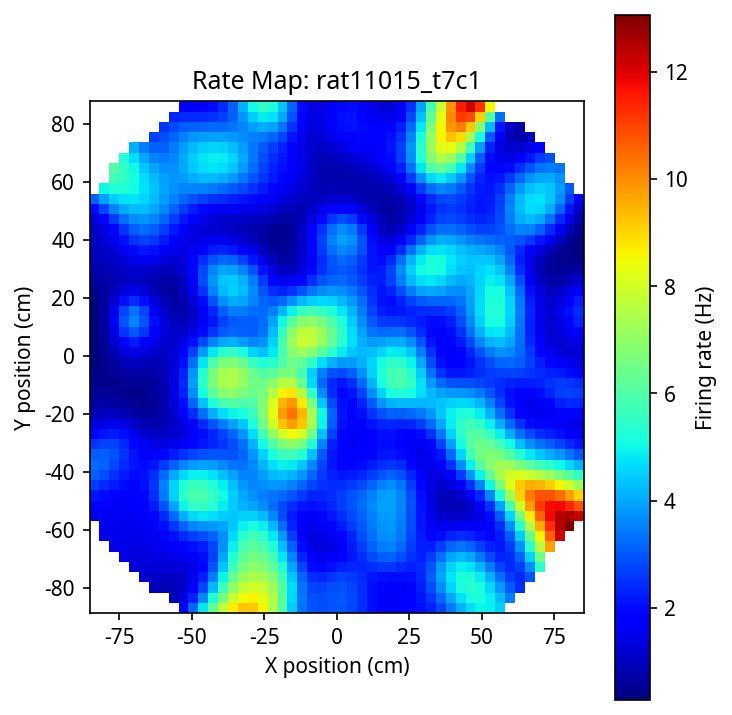

The file beside this chart, header and first rows:
nan, nan, nan, nan, nan, nan, nan, nan, nan, 1.5313, 1.7657, 2.1558, 2.6397, 3.0636, 3.2447, 3.0619, 2.5529, 1.9162, 1.3545, 0.9499, 0.6923, 0.5416, 0.4563, 0.4021
nan, nan, nan, nan, nan, nan, nan, 1.451, 1.493, 1.566, 1.723, 2.016, 2.427, 2.847, 3.119, 3.094, 2.711, 2.093, 1.472, 1, 0.7001, 0.5360, 0.4629, 0.4430
nan, nan, nan, nan, nan, nan, 1.441, 1.485, 1.533, 1.592, 1.693, 1.885, 2.184, 2.53, 2.816, 2.913, 2.706, 2.189, 1.551, 1.018, 0.6786, 0.5154, 0.4808, 0.5358
nan, nan, nan, nan, nan, 1.394, 1.441, 1.489, 1.543, 1.604, 1.68, 1.801, 1.989, 2.219, 2.424, 2.518, 2.392, 1.987, 1.414, 0.9052, 0.5940, 0.4778, 0.5071, 0.6479
nan, nan, nan, nan, 1.313, 1.38, 1.432, 1.483, 1.545, 1.62, 1.707, 1.802, 1.91, 2.023, 2.107, 2.105, 1.942, 1.581, 1.11, 0.7139, 0.4981, 0.4516, 0.5265, 0.7004
nan, nan, nan, 1.163, 1.285, 1.373, 1.437, 1.5, 1.581, 1.696, 1.841, 1.98, 2.06, 2.064, 1.998, 1.85, 1.591, 1.233, 0.8672, 0.6040, 0.4817, 0.4755, 0.5514, 0.7003
nan, nan, 0.9401, 1.107, 1.26, 1.383, 1.482, 1.583, 1.72, 1.929, 2.208, 2.477, 2.579, 2.449, 2.164, 1.806, 1.418, 1.057, 0.7886, 0.6381, 0.5823, 0.5868, 0.6350, 0.7312
nan, nan, 0.9033, 1.062, 1.24, 1.415, 1.583, 1.772, 2.036, 2.427, 2.931, 3.385, 3.506, 3.182, 2.584, 1.94, 1.4, 1.036, 0.8607, 0.8183, 0.8320, 0.8514, 0.8686, 0.9000
nan, 0.9461, 0.9454, 1.056, 1.237, 1.463, 1.729, 2.067, 2.542, 3.2, 3.954, 4.517, 4.56, 4.013, 3.111, 2.192, 1.504, 1.144, 1.072, 1.168, 1.302, 1.388, 1.401, 1.361
1.883, 1.392, 1.17, 1.157, 1.286, 1.529, 1.885, 2.391, 3.112, 4.036, 4.943, 5.452, 5.327, 4.615, 3.557, 2.481, 1.7, 1.362, 1.422, 1.723, 2.075, 2.329, 2.406, 2.302
3.152, 2.285, 1.734, 1.492, 1.476, 1.657, 2.035, 2.648, 3.537, 4.613, 5.534, 5.917, 5.659, 4.894, 3.829, 2.734, 1.937, 1.656, 1.891, 2.466, 3.134, 3.659, 3.883, 3.749
4.728, 3.628, 2.769, 2.239, 1.98, 1.983, 2.258, 2.835, 3.724, 4.781, 5.625, 5.916, 5.624, 4.902, 3.921, 2.901, 2.164, 1.99, 2.429, 3.297, 4.285, 5.081, 5.47, 5.353
6.308, 5.188, 4.196, 3.471, 2.973, 2.717, 2.748, 3.105, 3.785, 4.641, 5.337, 5.576, 5.322, 4.697, 3.844, 2.96, 2.36, 2.343, 2.978, 4.063, 5.254, 6.209, 6.703, 6.624
7.686, 6.666, 5.707, 4.963, 4.375, 3.936, 3.686, 3.685, 3.961, 4.433, 4.876, 5.042, 4.841, 4.327, 3.624, 2.934, 2.549, 2.719, 3.479, 4.629, 5.852, 6.836, 7.367, 7.325
8.713, 7.824, 6.953, 6.276, 5.737, 5.284, 4.893, 4.582, 4.4, 4.377, 4.451, 4.469, 4.288, 3.883, 3.362, 2.93, 2.814, 3.15, 3.912, 4.944, 6.028, 6.932, 7.452, 7.432
9.245, 8.508, 7.726, 7.103, 6.62, 6.223, 5.838, 5.402, 4.92, 4.478, 4.173, 3.996, 3.821, 3.563, 3.292, 3.165, 3.306, 3.741, 4.396, 5.16, 5.945, 6.641, 7.071, 7.027
9.2, 8.664, 8.002, 7.412, 6.939, 6.555, 6.186, 5.734, 5.145, 4.492, 3.961, 3.684, 3.602, 3.579, 3.602, 3.755, 4.102, 4.631, 5.203, 5.673, 6.048, 6.375, 6.568, 6.395
8.589, 8.305, 7.824, 7.291, 6.803, 6.38, 5.973, 5.495, 4.882, 4.195, 3.662, 3.496, 3.64, 3.878, 4.147, 4.521, 5.074, 5.794, 6.463, 6.79, 6.779, 6.642, 6.436, 6.005
7.471, 7.437, 7.191, 6.76, 6.271, 5.794, 5.321, 4.798, 4.19, 3.589, 3.252, 3.361, 3.757, 4.193, 4.643, 5.21, 6, 7.013, 7.958, 8.356, 8.121, 7.564, 6.907, 6.163
5.979, 6.11, 6.073, 5.769, 5.312, 4.813, 4.306, 3.78, 3.249, 2.852, 2.822, 3.199, 3.757, 4.319, 4.912, 5.663, 6.696, 8.011, 9.247, 9.79, 9.466, 8.614, 7.586, 6.624
4.442, 4.593, 4.632, 4.409, 4.002, 3.538, 3.083, 2.659, 2.323, 2.213, 2.439, 2.936, 3.54, 4.166, 4.864, 5.76, 6.981, 8.485, 9.814, 10.32, 9.861, 8.788, 7.558, 6.64
3.337, 3.407, 3.379, 3.138, 2.75, 2.348, 2.012, 1.782, 1.709, 1.84, 2.158, 2.61, 3.142, 3.731, 4.423, 5.34, 6.588, 8.055, 9.201, 9.438, 8.738, 7.528, 6.348, 5.78
2.887, 2.883, 2.765, 2.453, 2.028, 1.649, 1.418, 1.379, 1.517, 1.763, 2.052, 2.378, 2.739, 3.134, 3.609, 4.286, 5.282, 6.481, 7.352, 7.368, 6.587, 5.488, 4.616, 4.506
2.877, 2.858, 2.719, 2.373, 1.893, 1.481, 1.298, 1.38, 1.631, 1.908, 2.146, 2.346, 2.504, 2.611, 2.734, 3.003, 3.544, 4.327, 4.972, 4.997, 4.413, 3.657, 3.201, 3.469
2.974, 2.973, 2.873, 2.561, 2.072, 1.635, 1.473, 1.61, 1.897, 2.172, 2.371, 2.471, 2.44, 2.302, 2.17, 2.157, 2.328, 2.689, 3.07, 3.144, 2.845, 2.475, 2.397, 2.912
2.965, 2.984, 2.93, 2.686, 2.266, 1.895, 1.791, 1.952, 2.222, 2.472, 2.64, 2.659, 2.476, 2.178, 1.93, 1.804, 1.798, 1.898, 2.051, 2.117, 2.034, 1.973, 2.178, 2.816
2.779, 2.802, 2.774, 2.611, 2.346, 2.167, 2.192, 2.366, 2.581, 2.782, 2.919, 2.881, 2.592, 2.198, 1.894, 1.728, 1.662, 1.668, 1.734, 1.826, 1.916, 2.086, 2.469, 3.103
2.439, 2.453, 2.445, 2.396, 2.374, 2.471, 2.657, 2.841, 2.991, 3.128, 3.233, 3.168, 2.82, 2.355, 2.001, 1.803, 1.72, 1.724, 1.828, 2.047, 2.347, 2.715, 3.185, 3.699
2.04, 2.046, 2.072, 2.18, 2.442, 2.808, 3.127, 3.321, 3.424, 3.511, 3.591, 3.527, 3.162, 2.638, 2.215, 1.968, 1.867, 1.896, 2.095, 2.508, 3.07, 3.643, 4.146, 4.485
1.742, 1.744, 1.811, 2.061, 2.539, 3.077, 3.471, 3.674, 3.76, 3.822, 3.891, 3.849, 3.512, 2.956, 2.457, 2.139, 1.998, 2.038, 2.322, 2.917, 3.739, 4.534, 5.079, 5.27
1.674, 1.668, 1.738, 2.023, 2.556, 3.126, 3.523, 3.724, 3.809, 3.866, 3.928, 3.912, 3.639, 3.109, 2.565, 2.179, 1.991, 2.033, 2.379, 3.098, 4.114, 5.114, 5.724, 5.813
1.785, 1.765, 1.8, 2.007, 2.421, 2.878, 3.204, 3.383, 3.469, 3.521, 3.564, 3.549, 3.341, 2.895, 2.386, 1.999, 1.821, 1.91, 2.331, 3.122, 4.209, 5.286, 5.902, 5.899
1.929, 1.92, 1.945, 2.057, 2.262, 2.488, 2.662, 2.775, 2.842, 2.878, 2.888, 2.846, 2.68, 2.354, 1.975, 1.697, 1.631, 1.845, 2.372, 3.186, 4.179, 5.086, 5.532, 5.413
2.075, 2.139, 2.251, 2.36, 2.387, 2.323, 2.239, 2.189, 2.17, 2.157, 2.126, 2.062, 1.944, 1.765, 1.579, 1.495, 1.62, 2.01, 2.642, 3.413, 4.154, 4.647, 4.72, 4.432
2.315, 2.536, 2.839, 3.038, 2.972, 2.645, 2.235, 1.9, 1.682, 1.552, 1.468, 1.411, 1.387, 1.391, 1.438, 1.595, 1.948, 2.511, 3.192, 3.82, 4.2, 4.188, 3.816, 3.316
2.75, 3.18, 3.675, 3.944, 3.821, 3.323, 2.644, 1.997, 1.502, 1.184, 1.026, 1.016, 1.149, 1.397, 1.728, 2.16, 2.728, 3.385, 3.987, 4.354, 4.337, 3.895, 3.185, 2.513
3.385, 3.974, 4.531, 4.754, 4.546, 3.95, 3.131, 2.286, 1.567, 1.071, 0.8510, 0.9308, 1.288, 1.851, 2.521, 3.223, 3.905, 4.485, 4.848, 4.88, 4.512, 3.789, 2.912, 2.175
4.085, 4.692, 5.144, 5.213, 4.878, 4.205, 3.339, 2.445, 1.666, 1.118, 0.9146, 1.137, 1.767, 2.679, 3.676, 4.542, 5.147, 5.467, 5.499, 5.215, 4.607, 3.753, 2.851, 2.158
4.656, 5.135, 5.371, 5.232, 4.747, 4.008, 3.156, 2.336, 1.663, 1.234, 1.169, 1.598, 2.522, 3.74, 4.917, 5.723, 6.053, 6.019, 5.735, 5.226, 4.503, 3.647, 2.835, 2.279
4.952, 5.206, 5.182, 4.833, 4.224, 3.472, 2.719, 2.086, 1.649, 1.47, 1.659, 2.365, 3.575, 4.953, 6.031, 6.51, 6.434, 6.044, 5.507, 4.863, 4.129, 3.381, 2.764, 2.433
4.906, 4.894, 4.624, 4.119, 3.477, 2.829, 2.296, 1.956, 1.842, 1.996, 2.529, 3.573, 4.992, 6.248, 6.87, 6.812, 6.307, 5.616, 4.889, 4.172, 3.5, 2.948, 2.618, 2.581
4.516, 4.255, 3.819, 3.285, 2.766, 2.373, 2.179, 2.205, 2.458, 2.992, 3.918, 5.275, 6.669, 7.39, 7.258, 6.621, 5.78, 4.891, 4.044, 3.31, 2.757, 2.456, 2.446, 2.701
nan, 3.433, 2.991, 2.617, 2.398, 2.392, 2.604, 3.018, 3.643, 4.548, 5.807, 7.253, 8.202, 8.048, 7.127, 6.049, 5.029, 4.064, 3.186, 2.499, 2.104, 2.051, 2.306, 2.752
nan, nan, 2.446, 2.428, 2.647, 3.086, 3.699, 4.46, 5.394, 6.561, 7.916, 9.042, 9.18, 8.151, 6.677, 5.364, 4.284, 3.329, 2.494, 1.905, 1.679, 1.819, 2.221, 2.699
nan, nan, nan, 2.97, 3.671, 4.515, 5.434, 6.417, 7.503, 8.698, 9.798, 10.25, 9.534, 7.917, 6.19, 4.793, 3.71, 2.801, 2.05, 1.591, 1.527, 1.796, 2.216, 2.565
nan, nan, nan, nan, 5.45, 6.542, 7.579, 8.585, 9.596, 10.54, 11.1, 10.78, 9.435, 7.551, 5.775, 4.383, 3.321, 2.47, 1.834, 1.542, 1.651, 2.002, 2.327, 2.423
nan, nan, nan, nan, nan, nan, 9.759, 10.58, 11.31, 11.8, 11.72, 10.77, 9.072, 7.13, 5.407, 4.059, 3.032, 2.248, 1.749, 1.663, 1.964, 2.357, 2.509, 2.315
nan, nan, nan, nan, nan, nan, nan, 12.12, 12.46, 12.44, 11.78, 10.4, 8.549, 6.658, 5.025, 3.736, 2.748, 2.034, 1.682, 1.801, 2.262, 2.647, 2.609, 2.193
nan, nan, nan, nan, nan, nan, nan, nan, 13.06, 12.54, 11.41, 9.763, 7.893, 6.105, 4.578, 3.353, 2.412, 1.778, 1.565, 1.841, 2.39, 2.724, 2.541, 2.021
nan, nan, nan, nan, nan, nan, nan, nan, nan, 12.24, 10.79, 9.029, 7.223, 5.561, 4.138, 2.98, 2.094, 1.543, 1.438, 1.805, 2.38, 2.665, 2.413, 1.874
